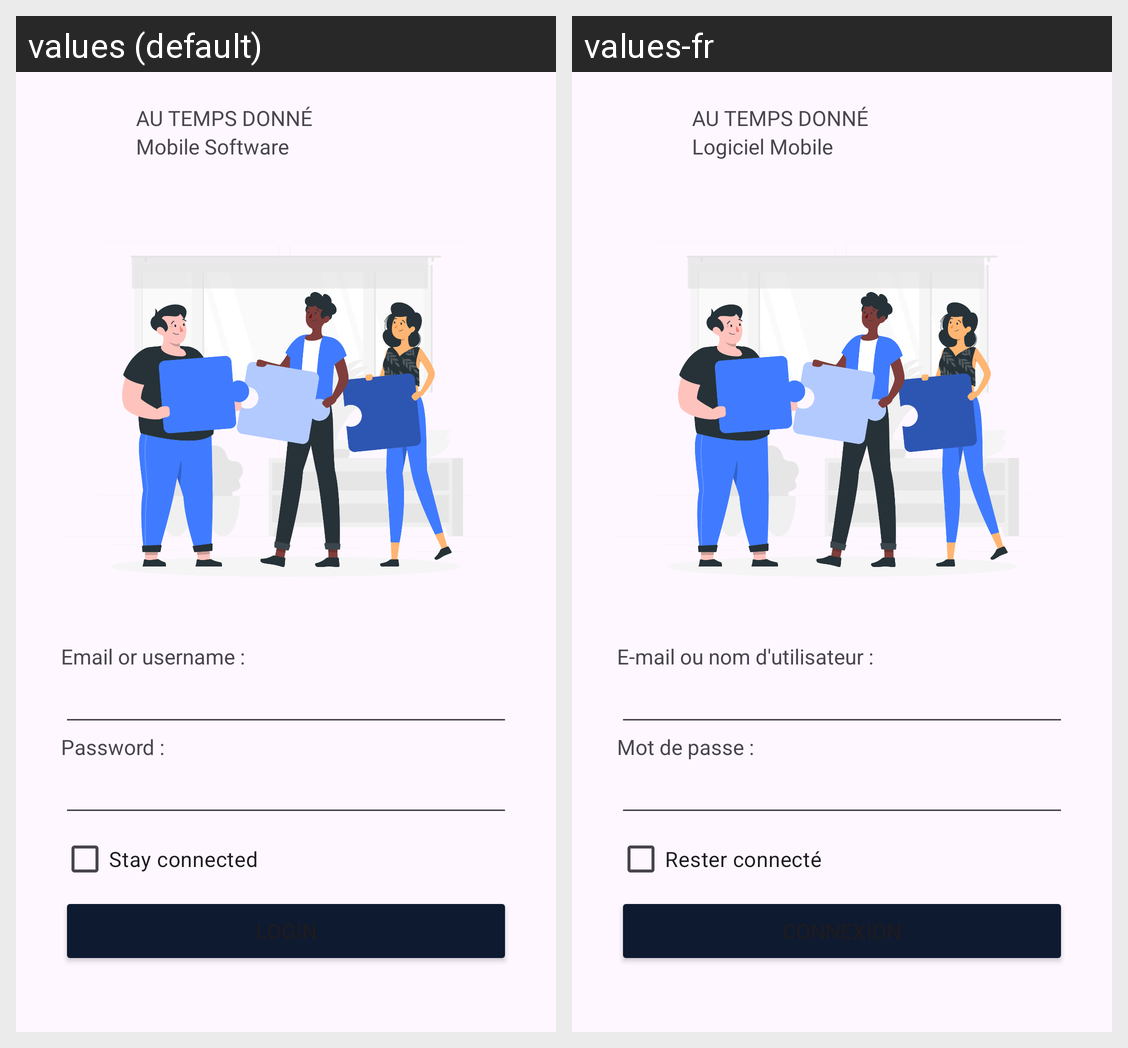

The same Android screen rendered under two of its app's locales, left to right. List the strings drawn on it with the default value and each locale's translation.
Android screen res/layout/activity_main.xml rendered under 2 locales, left to right: values (default), values-fr. Device: Nexus 5 (rendered at 1080×1920; each locale shown at half size, 540×960, under a caption strip naming it); theme Theme.AtdMobile.
Strings drawn on this screen, with the default value and each locale's value (text and hints the layout hard-codes, and strings that could not be matched under every locale, appear in the picture but are not listed):

au_temps_donne
  values: AU TEMPS DONNÉ
  values-fr: AU TEMPS DONNÉ

mobile_software
  values: Mobile Software
  values-fr: Logiciel Mobile

email_or_username
  values: Email or username :
  values-fr: E-mail ou nom d'utilisateur :

password
  values: Password :
  values-fr: Mot de passe :

stay_connected
  values: Stay connected
  values-fr: Rester connecté
